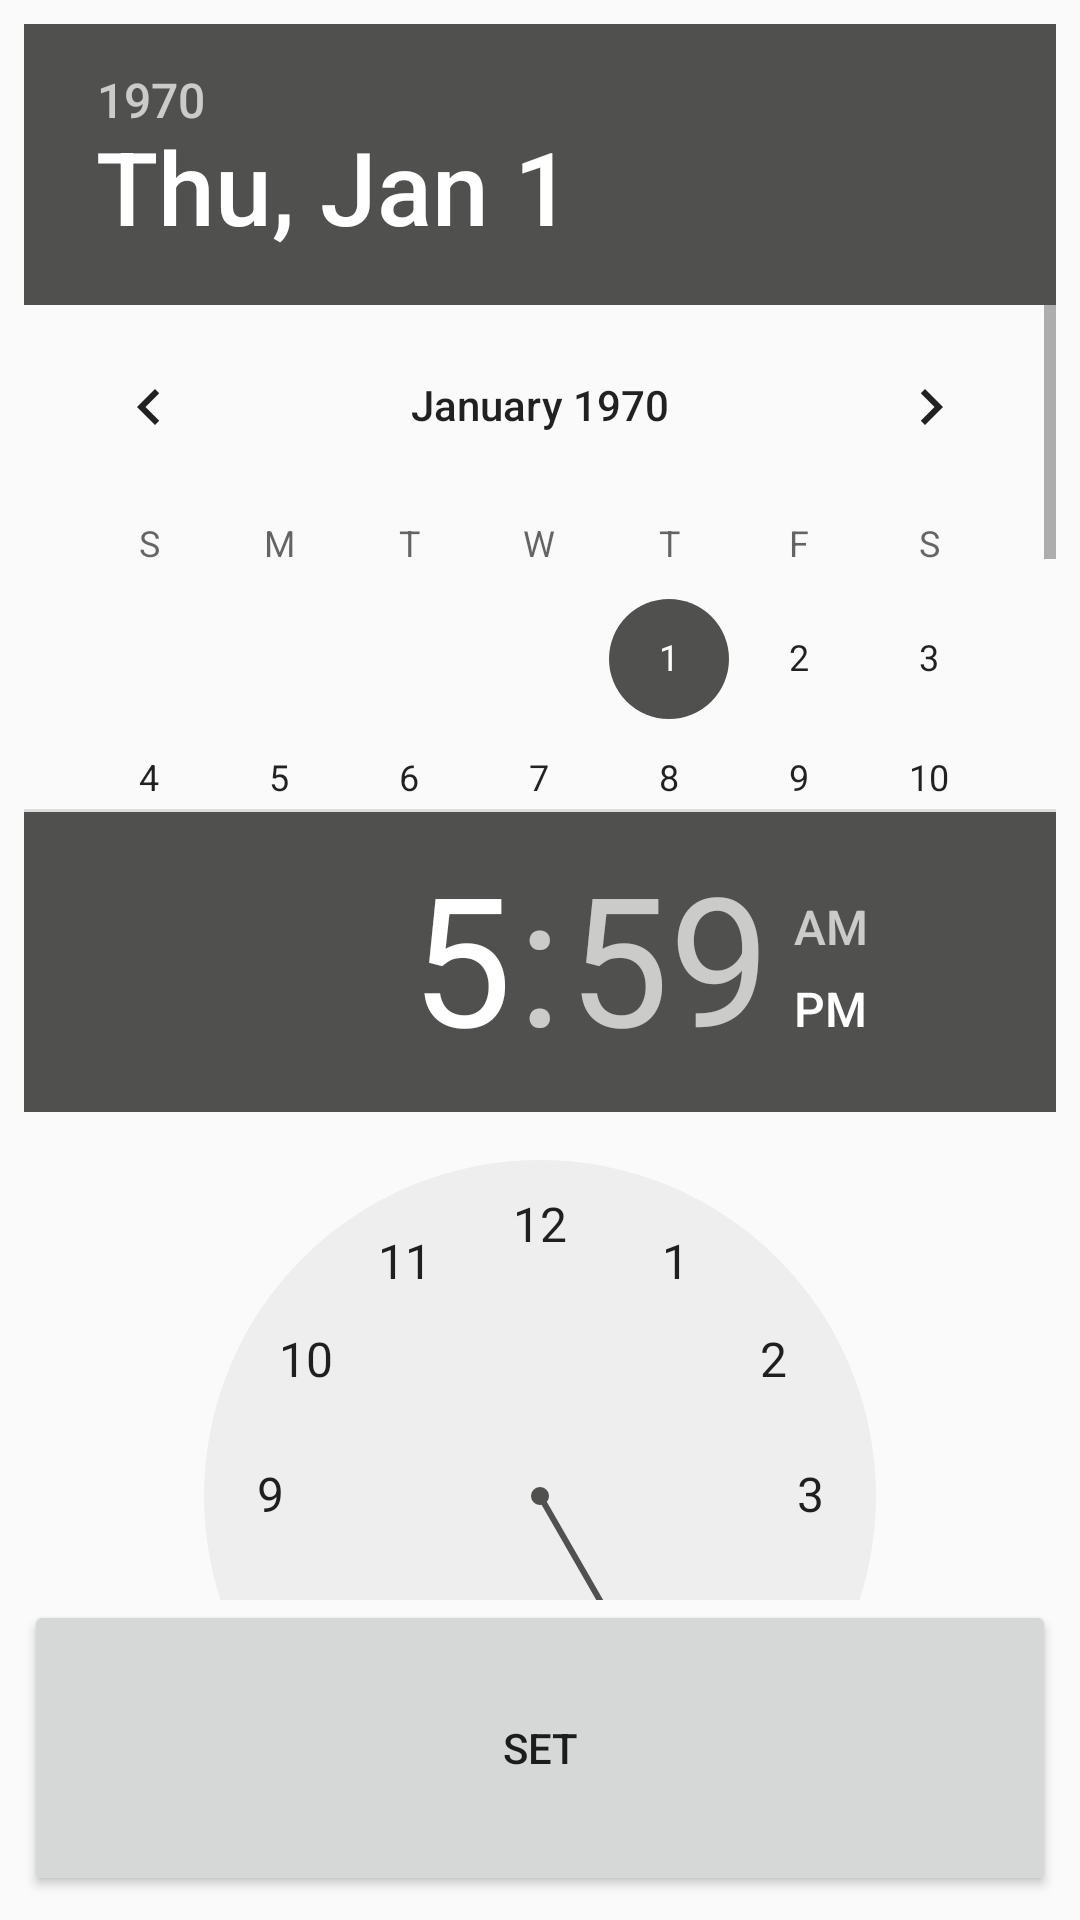

Produce the Android XML layout that renders to this screen, including the resource entries it uses.
<!-- AndroidManifest.xml: application theme AppTheme -->
<!-- res/layout/date_time_picker.xml -->
<?xml version="1.0" encoding="utf-8"?>
<LinearLayout
    xmlns:android="http://schemas.android.com/apk/res/android"
    android:orientation="vertical"
    android:layout_width="match_parent"
    android:padding="8dp"
    android:layout_height="match_parent">

    <DatePicker
        android:id="@+id/date_picker"
        android:layout_width="match_parent"
        android:calendarViewShown="true"
        android:spinnersShown="false"
        android:layout_weight="4"
        android:layout_height="0dp" />

    <TimePicker
        android:id="@+id/time_picker"
        android:layout_weight="4"
        android:layout_width="match_parent"
        android:layout_height="0dp" />

    <Button
        android:id="@+id/date_time_set"
        android:layout_weight="1.5"
        android:layout_width="match_parent"
        android:text="Set"
        android:layout_height="0dp" />

</LinearLayout>
<!-- resources referenced by this layout -->
<resources>
  <style name="AppTheme" parent="AppTheme.Base">
          
  
      </style>
  <style name="AppTheme.Base" parent="Theme.AppCompat.Light.NoActionBar">
          <item name="colorPrimary">@color/primaryColor</item>
          <item name="colorPrimaryDark">@color/primaryColorDark</item>
          <item name="colorAccent">@color/accentColor</item>
      </style>
  <color name="primaryColor">#26292d</color>
  <color name="primaryColorDark">#7B1FA2</color>
  <color name="accentColor">#50514F</color>
</resources>
